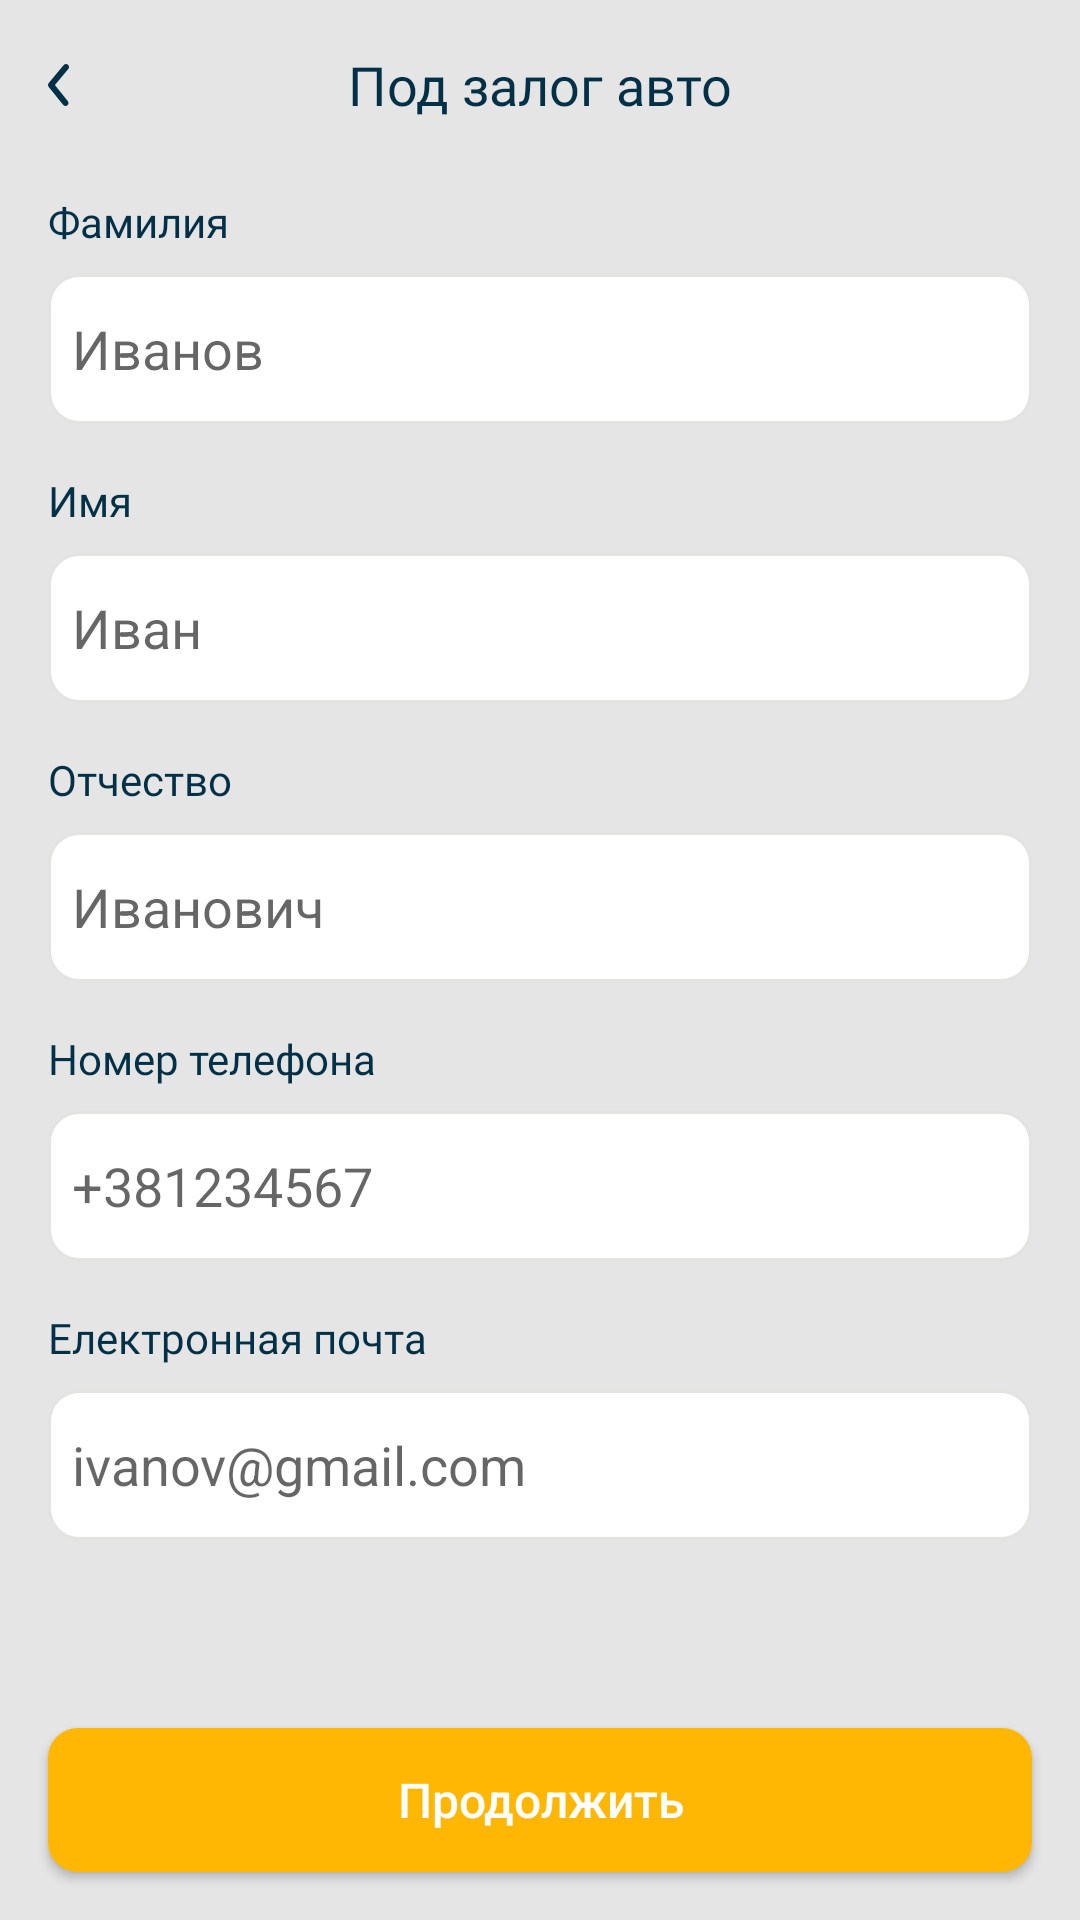

Write the Android layout XML for this screen, with the resource values it uses.
<!-- AndroidManifest.xml: application theme Theme.Ipoteka -->
<!-- res/layout/fragment_input.xml -->
<?xml version="1.0" encoding="utf-8"?>
<androidx.constraintlayout.widget.ConstraintLayout xmlns:android="http://schemas.android.com/apk/res/android"
    xmlns:app="http://schemas.android.com/apk/res-auto"
    xmlns:tools="http://schemas.android.com/tools"
    android:layout_width="match_parent"
    android:layout_height="match_parent"
    android:background="@color/grey_background"
    tools:context=".ui.main.input.InputFragment">


    <ImageView
        android:id="@+id/img_input_back"
        android:layout_width="wrap_content"
        android:layout_height="wrap_content"
        android:layout_marginStart="@dimen/margins"
        android:src="@drawable/ic_back_black"
        app:layout_constraintBottom_toBottomOf="@+id/txt_input_title"
        app:layout_constraintStart_toStartOf="parent"
        app:layout_constraintTop_toTopOf="@+id/txt_input_title" />

    <TextView
        android:id="@+id/txt_input_title"
        android:layout_width="wrap_content"
        android:layout_height="wrap_content"
        android:layout_marginTop="@dimen/margins"
        android:fontFamily="@font/montserrat_bold"
        android:text="@string/input_title_default"
        android:textColor="#023047"
        android:textSize="18sp"
        app:layout_constraintEnd_toEndOf="parent"
        app:layout_constraintStart_toStartOf="parent"
        app:layout_constraintTop_toTopOf="parent" />

    <TextView
        android:id="@+id/textView5"
        android:layout_width="wrap_content"
        android:layout_height="wrap_content"
        android:layout_marginStart="@dimen/margins"
        android:layout_marginTop="@dimen/margin_middle"
        android:fontFamily="@font/montserrat"
        android:text="@string/input_surname_title"
        android:textColor="#023047"
        app:layout_constraintStart_toStartOf="parent"
        app:layout_constraintTop_toBottomOf="@+id/txt_input_title" />

    <EditText
        android:id="@+id/edit_input_surname"
        android:layout_width="0dp"
        android:layout_height="@dimen/btn_height"
        android:layout_marginTop="@dimen/padding"
        android:layout_marginEnd="@dimen/margins"
        android:background="@drawable/background_white_shadow"
        android:ems="10"
        android:hint="@string/input_surname"
        android:inputType="textPersonName"
        android:padding="@dimen/padding"
        app:layout_constraintEnd_toEndOf="parent"
        app:layout_constraintStart_toStartOf="@+id/textView5"
        app:layout_constraintTop_toBottomOf="@+id/textView5" />

    <TextView
        android:id="@+id/textView6"
        android:layout_width="wrap_content"
        android:layout_height="wrap_content"
        android:layout_marginTop="@dimen/margins"
        android:fontFamily="@font/montserrat"
        android:text="@string/input_name_title"
        android:textColor="#023047"
        app:layout_constraintStart_toStartOf="@+id/textView5"
        app:layout_constraintTop_toBottomOf="@+id/edit_input_surname" />

    <EditText
        android:id="@+id/edit_input_name"
        android:layout_width="0dp"
        android:layout_height="@dimen/btn_height"
        android:layout_marginTop="@dimen/padding"
        android:background="@drawable/background_white_shadow"
        android:ems="10"
        android:hint="@string/input_name"
        android:inputType="textPersonName"
        android:padding="@dimen/padding"
        app:layout_constraintEnd_toEndOf="@+id/edit_input_surname"
        app:layout_constraintStart_toStartOf="@+id/textView6"
        app:layout_constraintTop_toBottomOf="@+id/textView6" />

    <TextView
        android:id="@+id/textView7"
        android:layout_width="wrap_content"
        android:layout_height="wrap_content"
        android:layout_marginTop="@dimen/margins"
        android:fontFamily="@font/montserrat"
        android:text="@string/input_parents_title"
        android:textColor="#023047"
        app:layout_constraintStart_toStartOf="@+id/textView6"
        app:layout_constraintTop_toBottomOf="@+id/edit_input_name" />

    <EditText
        android:id="@+id/edit_input_parents"
        android:layout_width="0dp"
        android:layout_height="@dimen/btn_height"
        android:layout_marginTop="@dimen/padding"
        android:background="@drawable/background_white_shadow"
        android:ems="10"
        android:hint="@string/input_parents"
        android:inputType="textPersonName"
        android:padding="@dimen/padding"
        app:layout_constraintEnd_toEndOf="@+id/edit_input_name"
        app:layout_constraintStart_toStartOf="@+id/textView7"
        app:layout_constraintTop_toBottomOf="@+id/textView7" />

    <TextView
        android:id="@+id/textView8"
        android:layout_width="wrap_content"
        android:layout_height="wrap_content"
        android:layout_marginTop="@dimen/margins"
        android:fontFamily="@font/montserrat"
        android:text="@string/input_number_title"
        android:textColor="#023047"
        app:layout_constraintStart_toStartOf="@+id/textView7"
        app:layout_constraintTop_toBottomOf="@+id/edit_input_parents" />

    <EditText
        android:id="@+id/edit_input_number"
        android:layout_width="0dp"
        android:layout_height="@dimen/btn_height"
        android:layout_marginTop="@dimen/padding"
        android:background="@drawable/background_white_shadow"
        android:ems="10"
        android:hint="@string/input_number"
        android:inputType="textPersonName"
        android:padding="@dimen/padding"
        app:layout_constraintEnd_toEndOf="@+id/edit_input_parents"
        app:layout_constraintStart_toStartOf="@+id/textView8"
        app:layout_constraintTop_toBottomOf="@+id/textView8" />

    <TextView
        android:id="@+id/textView11"
        android:layout_width="wrap_content"
        android:layout_height="wrap_content"
        android:layout_marginTop="@dimen/margins"
        android:fontFamily="@font/montserrat"
        android:text="@string/input_email_title"
        android:textColor="#023047"
        app:layout_constraintStart_toStartOf="@+id/textView8"
        app:layout_constraintTop_toBottomOf="@+id/edit_input_number" />

    <EditText
        android:id="@+id/edit_input_email"
        android:layout_width="0dp"
        android:layout_height="@dimen/btn_height"
        android:layout_marginTop="@dimen/padding"
        android:background="@drawable/background_white_shadow"
        android:ems="10"
        android:hint="@string/input_email"
        android:inputType="textPersonName"
        android:padding="@dimen/padding"
        app:layout_constraintEnd_toEndOf="@+id/edit_input_number"
        app:layout_constraintStart_toStartOf="@+id/textView11"
        app:layout_constraintTop_toBottomOf="@+id/textView11" />

    <androidx.appcompat.widget.AppCompatButton
        android:id="@+id/btn_input_continue"
        android:layout_width="0dp"
        android:layout_height="wrap_content"
        android:layout_marginStart="@dimen/margins"
        android:layout_marginEnd="@dimen/margins"
        android:layout_marginBottom="@dimen/margins"
        android:background="@drawable/background_orange_btn"
        android:text="@string/input_continue"
        android:textAllCaps="false"
        android:textColor="@color/white"
        android:textSize="16sp"
        app:layout_constraintBottom_toBottomOf="parent"
        app:layout_constraintEnd_toEndOf="parent"
        app:layout_constraintStart_toStartOf="parent" />
</androidx.constraintlayout.widget.ConstraintLayout>
<!-- resources referenced by this layout -->
<resources>
  <color name="grey_background">#E5E5E5</color>
  <color name="white">#FFFFFFFF</color>
  <dimen name="btn_height">50dp</dimen>
  <dimen name="margin_middle">24dp</dimen>
  <dimen name="margins">16dp</dimen>
  <dimen name="padding">8dp</dimen>
  <!-- drawable background_orange_btn (drawable) -->
  <?xml version="1.0" encoding="utf-8"?>
  <shape xmlns:android="http://schemas.android.com/apk/res/android">
      <solid
          android:color="@color/orange_background"/>
      <corners
          android:radius="10dp"/>
  </shape>
  <!-- drawable background_white_shadow (drawable) -->
  <?xml version="1.0" encoding="utf-8"?>
  <shape xmlns:android="http://schemas.android.com/apk/res/android" android:shape="rectangle">
      <corners
          android:radius="10dp" />
      <stroke
          android:width="1dp"
          android:color="#E3E3E1" />
  
      <solid android:color="@color/white" />
  
  
  </shape>
  <!-- drawable ic_back_black (drawable) -->
  <vector xmlns:android="http://schemas.android.com/apk/res/android"
      android:width="7dp"
      android:height="14dp"
      android:viewportWidth="7"
      android:viewportHeight="14">
    <path
        android:pathData="M5.8287,13.9995C5.5367,13.9995 5.2467,13.8725 5.0487,13.6265L0.2207,7.6265C-0.0773,7.2555 -0.0733,6.7255 0.2317,6.3595L5.2317,0.3595C5.5847,-0.0645 6.2157,-0.1215 6.6407,0.2315C7.0647,0.5845 7.1217,1.2155 6.7677,1.6395L2.2927,7.0105L6.6077,12.3725C6.9537,12.8025 6.8857,13.4325 6.4547,13.7785C6.2707,13.9275 6.0487,13.9995 5.8287,13.9995Z"
        android:fillColor="#023047"
        android:fillType="evenOdd"/>
  </vector>
  <string name="input_continue">Продолжить</string>
  <string name="input_email">ivanov@gmail.com</string>
  <string name="input_email_title">Електронная почта</string>
  <string name="input_name">Иван</string>
  <string name="input_name_title">Имя</string>
  <string name="input_number">+381234567</string>
  <string name="input_number_title">Номер телефона</string>
  <string name="input_parents">Иванович</string>
  <string name="input_parents_title">Отчество</string>
  <string name="input_surname">Иванов</string>
  <string name="input_surname_title">Фамилия</string>
  <string name="input_title_default">Под залог авто</string>
  <style name="Theme.Ipoteka" parent="Theme.MaterialComponents.DayNight.NoActionBar">
          
          <item name="colorPrimary">@color/purple_500</item>
          <item name="colorPrimaryVariant">@color/purple_700</item>
          <item name="colorOnPrimary">@color/white</item>
          
          <item name="colorSecondary">@color/orange_background</item>
          <item name="colorSecondaryVariant">@color/teal_700</item>
          <item name="colorOnSecondary">@color/black</item>
          
          <item name="android:statusBarColor" tools:targetApi="l">?attr/colorPrimaryVariant</item>
          
      </style>
  <color name="orange_background">#FFB703</color>
  <color name="purple_500">#FF6200EE</color>
  <color name="purple_700">#FF3700B3</color>
  <color name="teal_700">#FF018786</color>
  <color name="black">#FF000000</color>
</resources>
